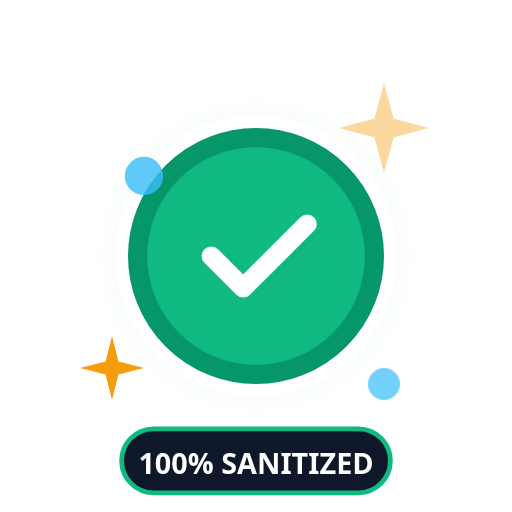
t = 0.00 s
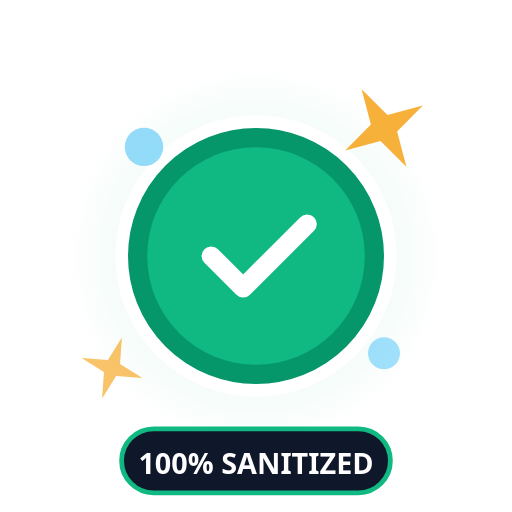
t = 0.50 s
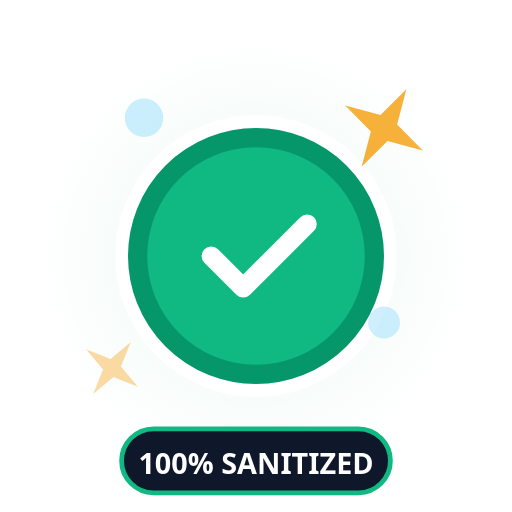
t = 1.00 s
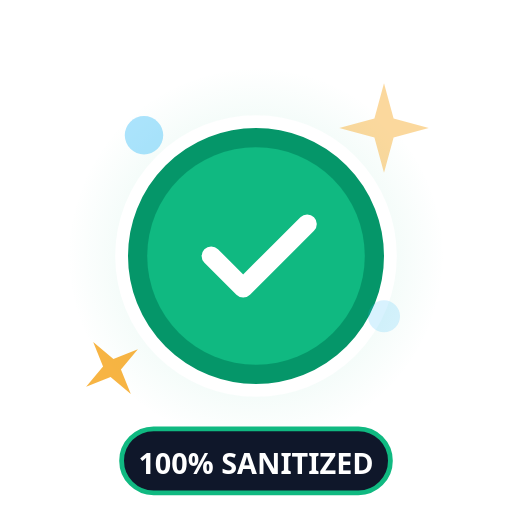
t = 1.50 s
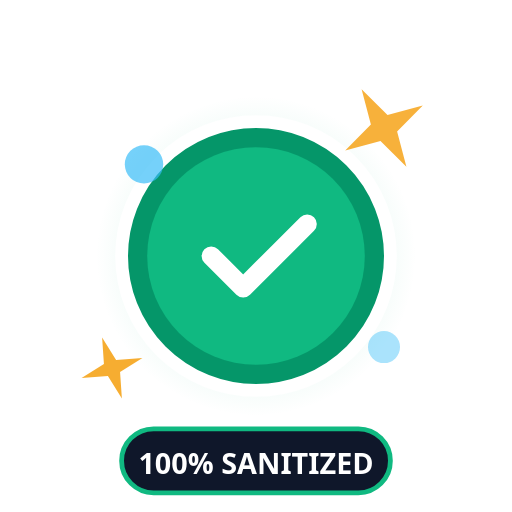
t = 2.00 s
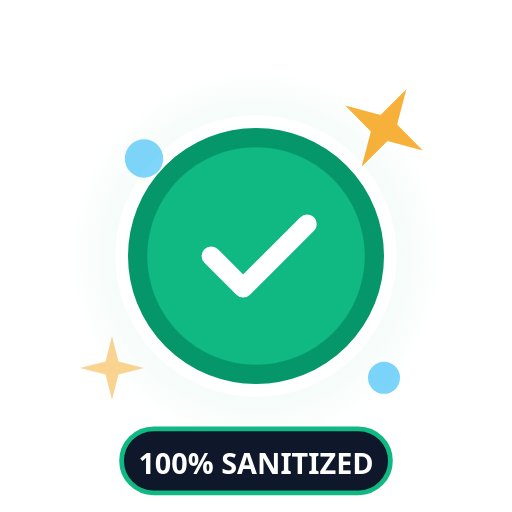
t = 2.50 s

The animated SVG that drew these frames (rendered in a browser with its animation timeline set to each time). Animation: 10 SMIL elements (animate=8,animateTransform=2); one cycle of 3.00 s, repeats indefinitely.

<svg viewBox="0 0 160 160" xmlns="http://www.w3.org/2000/svg">
  <defs>
    <radialGradient id="sparkleGlow" cx="50%" cy="50%" r="50%">
      <stop offset="0%" stop-color="#10b981" stop-opacity="0.3"/>
      <stop offset="100%" stop-color="#10b981" stop-opacity="0"/>
    </radialGradient>
  </defs>

  <!-- Pulsing Backdrop Circle -->
  <circle cx="80" cy="80" r="60" fill="url(#sparkleGlow)">
    <animate attributeName="r" values="50;68;50" dur="2s" repeatCount="indefinite"/>
    <animate attributeName="opacity" values="0.8;0.3;0.8" dur="2s" repeatCount="indefinite"/>
  </circle>

  <!-- Central Shield -->
  <circle cx="80" cy="80" r="42" fill="#059669" stroke="#ffffff" stroke-width="4"/>
  <circle cx="80" cy="80" r="34" fill="#10b981"/>

  <!-- Checkmark -->
  <path d="M66 80 L76 90 L96 70" fill="none" stroke="#ffffff" stroke-width="6" stroke-linecap="round" stroke-linejoin="round"/>

  <!-- Rotating Sparkle Star 1 -->
  <g transform="translate(120, 40)">
    <path d="M0 -14 L3 -3 L14 0 L3 3 L0 14 L-3 3 L-14 0 L-3 -3 Z" fill="#f59e0b">
      <animateTransform attributeName="transform" type="rotate" from="0" to="360" dur="3s" repeatCount="indefinite"/>
      <animate attributeName="opacity" values="0.4;1;0.4" dur="1.5s" repeatCount="indefinite"/>
    </path>
  </g>

  <!-- Rotating Sparkle Star 2 -->
  <g transform="translate(35, 115)">
    <path d="M0 -10 L2 -2 L10 0 L2 2 L0 10 L-2 2 L-10 0 L-2 -2 Z" fill="#f59e0b">
      <animateTransform attributeName="transform" type="rotate" from="360" to="0" dur="2.5s" repeatCount="indefinite"/>
      <animate attributeName="opacity" values="1;0.3;1" dur="1.8s" repeatCount="indefinite"/>
    </path>
  </g>

  <!-- Floating Rising Bubbles -->
  <circle cx="45" cy="50" r="6" fill="#38bdf8" opacity="0.7">
    <animate attributeName="cy" values="55;35;55" dur="2.2s" repeatCount="indefinite"/>
    <animate attributeName="opacity" values="0.8;0.2;0.8" dur="2.2s" repeatCount="indefinite"/>
  </circle>
  <circle cx="120" cy="110" r="5" fill="#38bdf8" opacity="0.6">
    <animate attributeName="cy" values="120;95;120" dur="2.6s" repeatCount="indefinite"/>
    <animate attributeName="opacity" values="0.7;0.1;0.7" dur="2.6s" repeatCount="indefinite"/>
  </circle>

  <!-- 100% CLEAN Text Badge -->
  <g transform="translate(38, 134)">
    <rect x="0" y="0" width="84" height="20" rx="10" fill="#0f172a" stroke="#10b981" stroke-width="1.5"/>
    <text x="42" y="14" text-anchor="middle" fill="#ffffff" font-size="9" font-weight="900" font-family="system-ui">100% SANITIZED</text>
  </g>
</svg>
